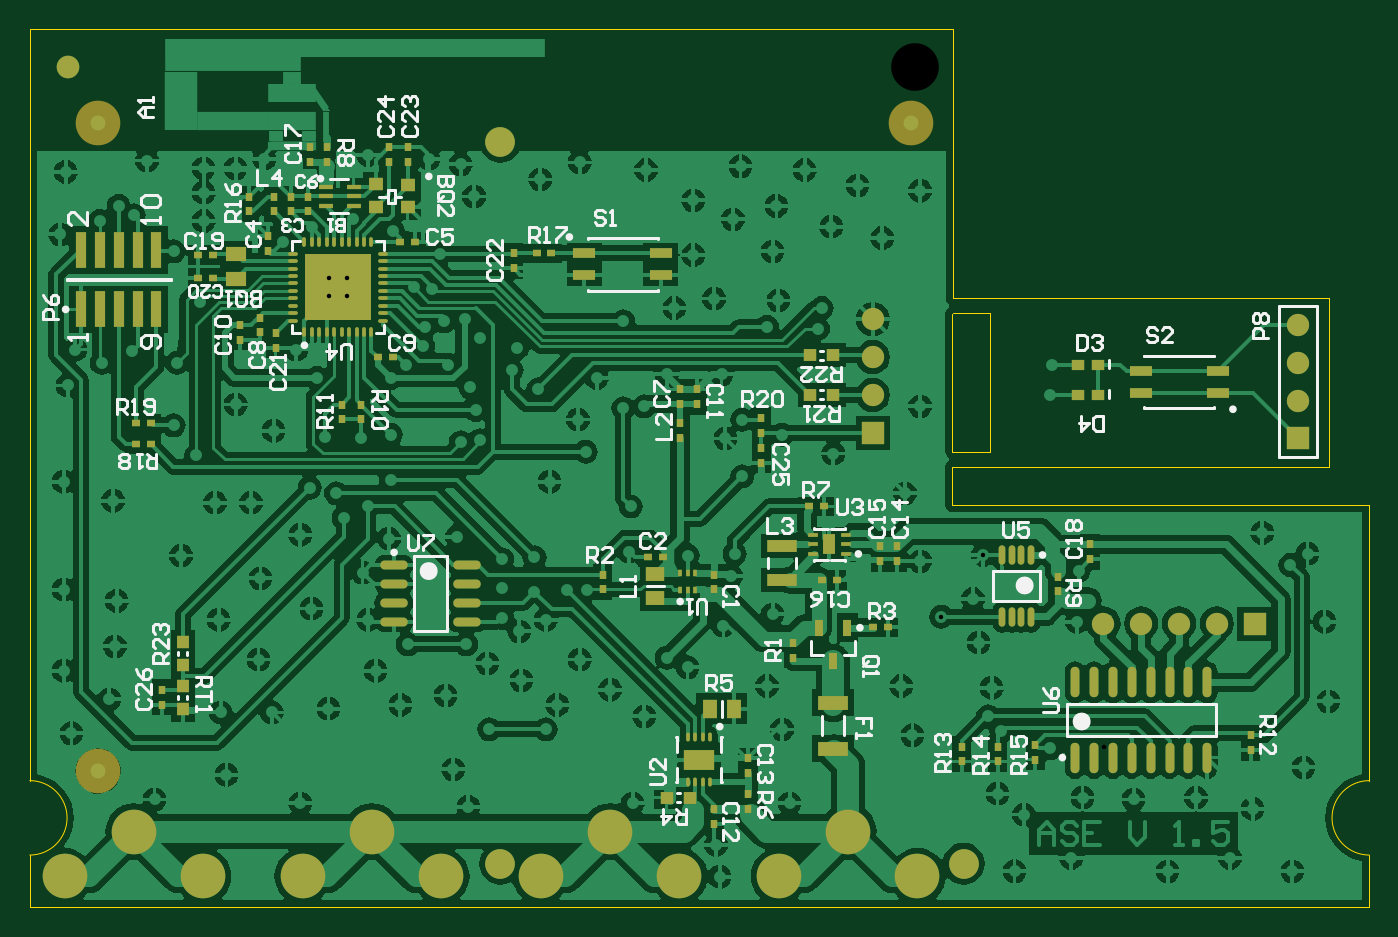
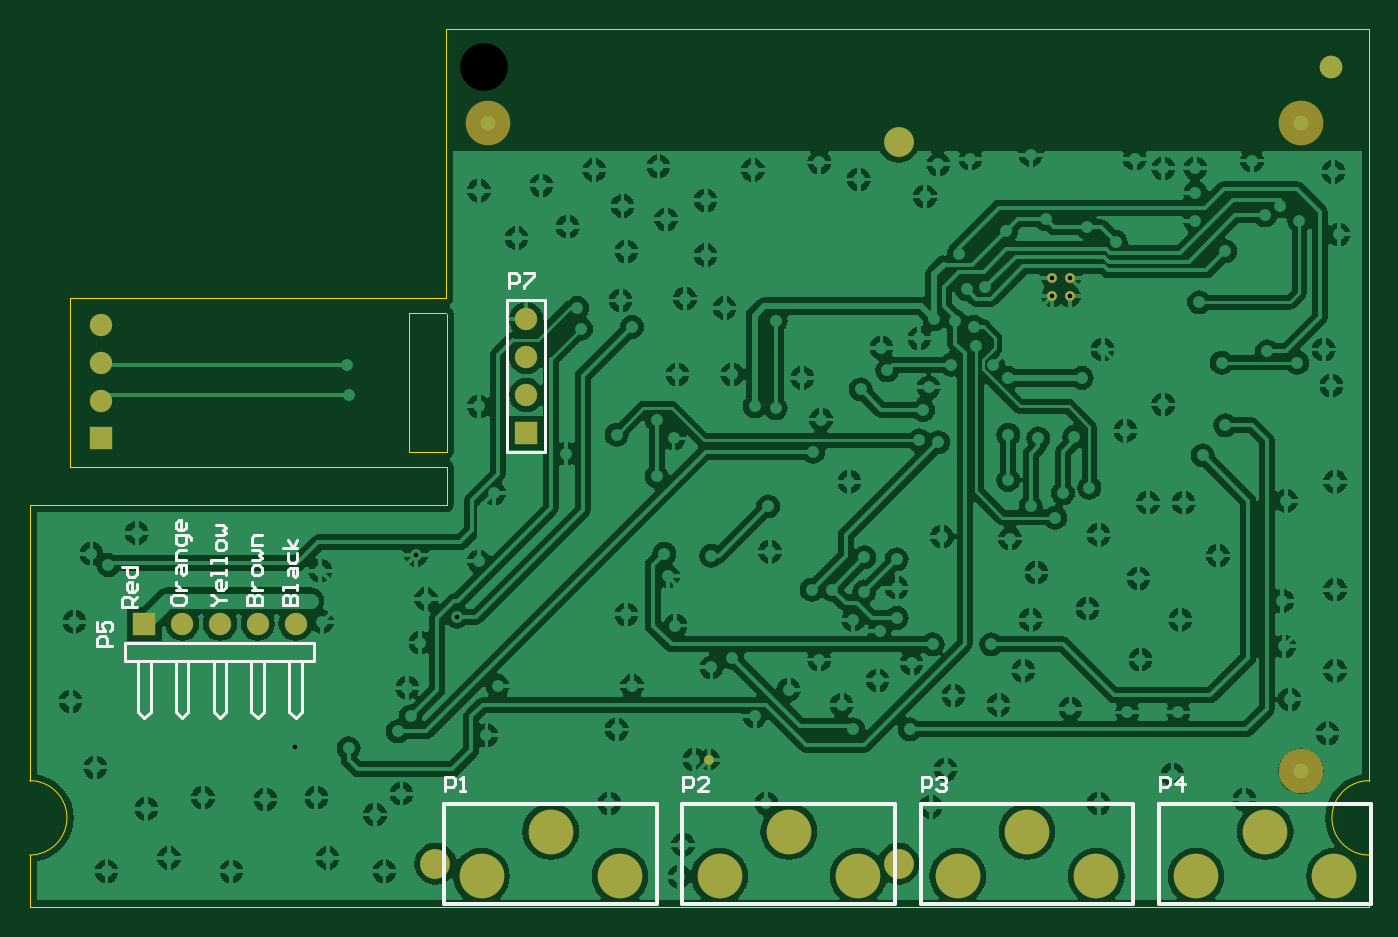
Circuit board: 11 layer files. Board 90.0 x 59.0 mm.
- drill: flap-RoundHoles.TXT (2625 bytes)
- drill: flap-SlotHoles.TXT (242 bytes)
- bottom_copper: flap.GBL (124269 bytes)
- bottom_silk: flap.GBO (7317 bytes)
- paste: flap.GBP (1876 bytes)
- bottom_mask: flap.GBS (2644 bytes)
- outline: flap.GKO (2433 bytes)
- top_copper: flap.GTL (148197 bytes)
- top_silk: flap.GTO (27522 bytes)
- paste: flap.GTP (6724 bytes)
- top_mask: flap.GTS (7336 bytes)

=== drill: flap-RoundHoles.TXT ===
M48
;Layer_Color=9474304
;FILE_FORMAT=2:5
INCH,LZ
;TYPE=PLATED
T1F00S00C0.01181
T2F00S00C0.01299
T3F00S00C0.03543
T5F00S00C0.07874
T6F00S00C0.12598
%
T01
X04885Y02
X0491Y0215
X05065Y02195
X052Y0219
X05365Y02195
X0537Y0234
X0512032Y0232968
X0496Y0237
X0484Y02405
X0478Y02265
X0479Y02605
X04775Y0272
X0469169Y0267331
X0480169Y0283669
X05055Y02795
X0508Y02715
X0505Y0266
X05515Y02815
X0554Y02895
X0566Y0284
X05705Y0266
X05715Y0245
X0565Y02275
X05515Y02165
X05455Y02035
X0562Y02
X0529
X05035Y02035
X04615Y0236
X0458Y02465
X0423Y0249
X0427Y02375
X0429Y0218
X04095Y0207
X04105Y01985
X03875Y0218
X039Y02325
X03905Y0241
X03815Y0248
X03735Y0256
X03675Y0244
X03645Y02375
X03495
X0349Y0255
X03435Y026
X03405Y0268
X0324Y0269
X0328Y026
X03195Y0253
X0326Y0244
X0338Y02465
X034Y0227
X0344Y0217
X0341Y02015
X0358Y02505
X03645Y02665
X03615Y0274
Y0283
X0353Y02825
X03425Y02845
X033Y0288
X03175Y02965
X03235Y03035
X03125Y02805
X037Y02745
X03785Y02925
X03925Y0291
X0402Y02835
X04145Y0284
X04135Y0278
X04115Y0265
X04245Y0268
X0397Y02695
X03965Y02565
X0402Y0254
X04165Y03045
X04405Y03105
X04595Y03
X04635Y0282031
X0375Y0311
X03655Y0303
X0309Y03
X0311Y02935
X02995Y0289
X0302Y03015
X02865Y02975
X0277
X0272Y031
X0268Y02835
X0289Y02775
X03025Y02695
X02885Y0256
X0292Y0242
X02785
X028Y02255
X02845Y02065
X02995Y0218
X0307Y0243
X0278Y02665
X0251Y02715
X02505Y02595
X0249Y02455
X0239Y02365
X02445Y02245
X0261Y0219
X0237Y0253
Y02745
Y0303
X025Y0298
X0266Y0318
X02825Y03235
X02925Y03165
X0306Y0315
X0304Y03305
X02985Y0338
X0307138Y0352138
Y0356862
X0311862
Y0352138
X030261Y037039
X0295Y03665
X0274Y0372
Y03795
Y0386
X02825
X029Y03885
X0273Y03505
X0238Y03535
X02385Y0374
X02375Y0385
X0238Y03285
X03235Y03305
X03275Y0334
X0332Y0339
X03325Y0344
X03375Y03455
X0343Y0346
X0347Y0341
X0357Y03385
X03555Y03325
X03625Y03275
X03745Y0331
X0373Y03195
X0385Y03225
X03905Y0323
X0399Y032
X03965Y03315
X0411
X04165Y03195
X0427Y03155
X0423Y0344
X0426Y0351
X04375Y0349
X04365Y03435
X044Y03705
X04535Y03675
X0447Y03815
X04635Y038
X0433Y03855
X04255Y0376
X04245Y0364
X0414Y03725
X04035Y03775
Y0363
X0409Y03515
X03985Y0349
X0385Y03455
X0391Y03855
X03735Y03875
X0363Y0383
X03455Y03785
X0342Y0387
X03335Y03885
X03175Y03895
X03135Y03725
X0324Y03695
X03365Y0363358
X03345Y0354
X03295Y03545
X03385Y0334
X03445Y0328
X0346Y0322
X0347Y0314
X0342Y03135
X03235Y0315517
X03155Y03145
X04635Y0323
X0416Y03865
X04985Y0334
X0498Y0326
T02
X0402638Y02295
X0407362
T03
X0512Y02655
X0522
X0532
X0542
X0552
X0265Y0339
Y0349
Y0359
Y0369
Y0379
X0255
Y0369
Y0359
Y0349
Y0339
X0451Y0336
Y0346
Y0326
Y0316
X05635Y03145
Y03245
Y03345
Y03445
T05
X0475Y0202
X03525
Y0393
T06
X0238Y0412783
X0462094
M30

=== drill: flap-SlotHoles.TXT ===
M48
;Layer_Color=9474304
;FILE_FORMAT=2:5
INCH,LZ
;TYPE=PLATED
T4F00S00C0.03937
%
G90
G05
T04
G00X0309776Y02
M15
G01X0319224
M16
G00X0374276Y02
M15
G01X0383724
M16
G00X0435776Y02
M15
G01X0445224
M16
G00X0246776Y02
M15
G01X0256224
M16
M17
M30

=== bottom_copper: flap.GBL (124269 bytes, source omitted) ===
=== bottom_silk: flap.GBO (7317 bytes, source omitted) ===
=== paste: flap.GBP ===
%FSLAX25Y25*%
%MOIN*%
G70*
G01*
G75*
G04 Layer_Color=128*
%ADD10R,0.03150X0.05512*%
%ADD11R,0.02559X0.00984*%
%ADD12R,0.02362X0.04528*%
%ADD13O,0.07284X0.02362*%
%ADD14R,0.07874X0.03937*%
%ADD15R,0.17716X0.17716*%
%ADD16O,0.02559X0.00984*%
%ADD17O,0.00984X0.02559*%
%ADD18R,0.03543X0.02953*%
%ADD19R,0.05315X0.03740*%
%ADD20R,0.11811X0.00039*%
%ADD21R,0.01575X0.01575*%
%ADD22R,0.06102X0.02559*%
%ADD23O,0.00984X0.02362*%
%ADD24R,0.08268X0.05512*%
%ADD25O,0.01772X0.05118*%
%ADD26R,0.00984X0.01969*%
%ADD27R,0.05118X0.03937*%
%ADD28R,0.03937X0.03543*%
%ADD29R,0.03937X0.01378*%
%ADD30R,0.02953X0.09449*%
%ADD31O,0.02362X0.08071*%
%ADD32R,0.08071X0.03150*%
%ADD33R,0.03543X0.03150*%
%ADD34R,0.01969X0.02362*%
%ADD35R,0.03150X0.03543*%
%ADD36R,0.02362X0.01969*%
%ADD37R,0.03937X0.05118*%
%ADD38C,0.03937*%
%ADD39C,0.01000*%
%ADD40C,0.01969*%
%ADD41C,0.01181*%
%ADD42C,0.03150*%
%ADD43C,0.05906*%
%ADD44C,0.01575*%
%ADD45C,0.03937*%
%ADD46C,0.02362*%
%ADD47C,0.00787*%
G04:AMPARAMS|DCode=48|XSize=18.11mil|YSize=66.44mil|CornerRadius=0mil|HoleSize=0mil|Usage=FLASHONLY|Rotation=34.500|XOffset=0mil|YOffset=0mil|HoleType=Round|Shape=Rectangle|*
%AMROTATEDRECTD48*
4,1,4,0.01135,-0.03251,-0.02628,0.02225,-0.01135,0.03251,0.02628,-0.02225,0.01135,-0.03251,0.0*
%
%ADD48ROTATEDRECTD48*%

%ADD49R,0.01811X0.07992*%
%ADD50R,0.12598X0.05079*%
%ADD51R,0.12598X0.04764*%
%ADD52R,0.08583X0.15590*%
%ADD53R,1.00709X0.04764*%
%ADD54R,0.36142X0.03937*%
%ADD55R,0.19193X0.05079*%
%ADD56R,0.04724X0.03150*%
%ADD57R,0.03937X0.02913*%
%ADD58R,0.35500X0.02000*%
%ADD59R,0.12728X0.02500*%
%ADD60R,0.03032X0.06303*%
%ADD61R,0.05906X0.05906*%
%ADD62C,0.05906*%
%ADD63R,0.05906X0.05906*%
%ADD64C,0.11811*%
%ADD65C,0.06000*%
%ADD66C,0.02598*%
%ADD67C,0.03150*%
%ADD68C,0.07874*%
%ADD69C,0.00984*%
%ADD70C,0.00800*%
%ADD71C,0.11811*%
D38*
X246000Y226500D02*
D03*
Y398000D02*
D03*
X461000D02*
D03*
M02*

=== bottom_mask: flap.GBS ===
%FSLAX25Y25*%
%MOIN*%
G70*
G01*
G75*
G04 Layer_Color=16711935*
%ADD10R,0.03150X0.05512*%
%ADD11R,0.02559X0.00984*%
%ADD12R,0.02362X0.04528*%
%ADD13O,0.07284X0.02362*%
%ADD14R,0.07874X0.03937*%
%ADD15R,0.17716X0.17716*%
%ADD16O,0.02559X0.00984*%
%ADD17O,0.00984X0.02559*%
%ADD18R,0.03543X0.02953*%
%ADD19R,0.05315X0.03740*%
%ADD20R,0.11811X0.00039*%
%ADD21R,0.01575X0.01575*%
%ADD22R,0.06102X0.02559*%
%ADD23O,0.00984X0.02362*%
%ADD24R,0.08268X0.05512*%
%ADD25O,0.01772X0.05118*%
%ADD26R,0.00984X0.01969*%
%ADD27R,0.05118X0.03937*%
%ADD28R,0.03937X0.03543*%
%ADD29R,0.03937X0.01378*%
%ADD30R,0.02953X0.09449*%
%ADD31O,0.02362X0.08071*%
%ADD32R,0.08071X0.03150*%
%ADD33R,0.03543X0.03150*%
%ADD34R,0.01969X0.02362*%
%ADD35R,0.03150X0.03543*%
%ADD36R,0.02362X0.01969*%
%ADD37R,0.03937X0.05118*%
%ADD38C,0.03937*%
%ADD39C,0.01000*%
%ADD40C,0.01969*%
%ADD41C,0.01181*%
%ADD42C,0.03150*%
%ADD43C,0.05906*%
%ADD44C,0.01575*%
%ADD45C,0.03937*%
%ADD46C,0.02362*%
%ADD47C,0.00787*%
G04:AMPARAMS|DCode=48|XSize=18.11mil|YSize=66.44mil|CornerRadius=0mil|HoleSize=0mil|Usage=FLASHONLY|Rotation=34.500|XOffset=0mil|YOffset=0mil|HoleType=Round|Shape=Rectangle|*
%AMROTATEDRECTD48*
4,1,4,0.01135,-0.03251,-0.02628,0.02225,-0.01135,0.03251,0.02628,-0.02225,0.01135,-0.03251,0.0*
%
%ADD48ROTATEDRECTD48*%

%ADD49R,0.01811X0.07992*%
%ADD50R,0.12598X0.05079*%
%ADD51R,0.12598X0.04764*%
%ADD52R,0.08583X0.15590*%
%ADD53R,1.00709X0.04764*%
%ADD54R,0.36142X0.03937*%
%ADD55R,0.19193X0.05079*%
%ADD56R,0.04724X0.03150*%
%ADD57R,0.03937X0.02913*%
%ADD58R,0.35500X0.02000*%
%ADD59R,0.12728X0.02500*%
%ADD60R,0.03032X0.06303*%
%ADD61R,0.05906X0.05906*%
%ADD62C,0.05906*%
%ADD63R,0.05906X0.05906*%
%ADD64C,0.11811*%
%ADD65C,0.06000*%
%ADD66C,0.02598*%
%ADD67C,0.03150*%
%ADD68C,0.07874*%
%ADD69C,0.00984*%
%ADD70C,0.00800*%
%ADD71C,0.11811*%
D61*
X552000Y265500D02*
D03*
D62*
X542000D02*
D03*
X532000D02*
D03*
X522000D02*
D03*
X512000D02*
D03*
X451000Y326000D02*
D03*
Y336000D02*
D03*
Y346000D02*
D03*
X563500Y324500D02*
D03*
Y334500D02*
D03*
Y344500D02*
D03*
D63*
X451000Y316000D02*
D03*
X563500Y314500D02*
D03*
D64*
X426193Y198689D02*
D03*
X462807D02*
D03*
X444500Y210500D02*
D03*
X237193Y198689D02*
D03*
X273807D02*
D03*
X255500Y210500D02*
D03*
X300193Y198689D02*
D03*
X336807D02*
D03*
X318500Y210500D02*
D03*
X363193Y198689D02*
D03*
X399807D02*
D03*
X381500Y210500D02*
D03*
D65*
X238000Y412783D02*
D03*
X462094D02*
D03*
D66*
X311862Y356862D02*
D03*
Y352138D02*
D03*
X307138Y356862D02*
D03*
Y352138D02*
D03*
X402638Y229500D02*
D03*
D68*
X352500Y202000D02*
D03*
X475000D02*
D03*
X352500Y393000D02*
D03*
D71*
X246000Y226500D02*
D03*
Y398000D02*
D03*
X461000D02*
D03*
M02*

=== outline: flap.GKO ===
%FSLAX25Y25*%
%MOIN*%
G70*
G01*
G75*
G04 Layer_Color=16711935*
%ADD10R,0.03150X0.05512*%
%ADD11R,0.02559X0.00984*%
%ADD12R,0.02362X0.04528*%
%ADD13O,0.07284X0.02362*%
%ADD14R,0.07874X0.03937*%
%ADD15R,0.17716X0.17716*%
%ADD16O,0.02559X0.00984*%
%ADD17O,0.00984X0.02559*%
%ADD18R,0.03543X0.02953*%
%ADD19R,0.05315X0.03740*%
%ADD20R,0.11811X0.00039*%
%ADD21R,0.01575X0.01575*%
%ADD22R,0.06102X0.02559*%
%ADD23O,0.00984X0.02362*%
%ADD24R,0.08268X0.05512*%
%ADD25O,0.01772X0.05118*%
%ADD26R,0.00984X0.01969*%
%ADD27R,0.05118X0.03937*%
%ADD28R,0.03937X0.03543*%
%ADD29R,0.03937X0.01378*%
%ADD30R,0.02953X0.09449*%
%ADD31O,0.02362X0.08071*%
%ADD32R,0.08071X0.03150*%
%ADD33R,0.03543X0.03150*%
%ADD34R,0.01969X0.02362*%
%ADD35R,0.03150X0.03543*%
%ADD36R,0.02362X0.01969*%
%ADD37R,0.03937X0.05118*%
%ADD38C,0.03937*%
%ADD39C,0.01000*%
%ADD40C,0.01969*%
%ADD41C,0.01181*%
%ADD42C,0.03150*%
%ADD43C,0.05906*%
%ADD44C,0.01575*%
%ADD45C,0.03937*%
%ADD46C,0.02362*%
%ADD47C,0.00787*%
G04:AMPARAMS|DCode=48|XSize=18.11mil|YSize=66.44mil|CornerRadius=0mil|HoleSize=0mil|Usage=FLASHONLY|Rotation=34.500|XOffset=0mil|YOffset=0mil|HoleType=Round|Shape=Rectangle|*
%AMROTATEDRECTD48*
4,1,4,0.01135,-0.03251,-0.02628,0.02225,-0.01135,0.03251,0.02628,-0.02225,0.01135,-0.03251,0.0*
%
%ADD48ROTATEDRECTD48*%

%ADD49R,0.01811X0.07992*%
%ADD50R,0.12598X0.05079*%
%ADD51R,0.12598X0.04764*%
%ADD52R,0.08583X0.15590*%
%ADD53R,1.00709X0.04764*%
%ADD54R,0.36142X0.03937*%
%ADD55R,0.19193X0.05079*%
%ADD56R,0.04724X0.03150*%
%ADD57R,0.03937X0.02913*%
%ADD58R,0.35500X0.02000*%
%ADD59R,0.12728X0.02500*%
%ADD60R,0.03032X0.06303*%
%ADD61R,0.05906X0.05906*%
%ADD62C,0.05906*%
%ADD63R,0.05906X0.05906*%
%ADD64C,0.11811*%
%ADD65C,0.06000*%
%ADD66C,0.02598*%
%ADD67C,0.03150*%
%ADD68C,0.07874*%
%ADD69C,0.00984*%
%ADD70C,0.00800*%
%ADD71C,0.11811*%
%ADD72C,0.00394*%
D72*
X228000Y204279D02*
G03*
X228000Y223965I0J9843D01*
G01*
X582331D02*
G03*
X582331Y204279I0J-9843D01*
G01*
X228000Y422784D02*
X472094D01*
X228000Y223965D02*
Y422784D01*
Y190500D02*
Y204279D01*
Y190500D02*
X582331D01*
Y204279D01*
Y224000D02*
Y296799D01*
X472000D02*
X582331D01*
X472000D02*
Y307000D01*
X571701D01*
Y351524D01*
X472094D02*
X571701D01*
X472094D02*
Y422784D01*
X472000Y311000D02*
Y347500D01*
X472094Y347594D02*
X482000D01*
X472000Y311000D02*
X482000D01*
Y347594D01*
X472000Y296799D02*
X571701D01*
X472000Y307000D02*
X571701D01*
X472000Y296799D02*
Y307000D01*
X571701D02*
Y351524D01*
M02*

=== top_copper: flap.GTL (148197 bytes, source omitted) ===
=== top_silk: flap.GTO (27522 bytes, source omitted) ===
=== paste: flap.GTP (6724 bytes, source omitted) ===
=== top_mask: flap.GTS (7336 bytes, source omitted) ===
